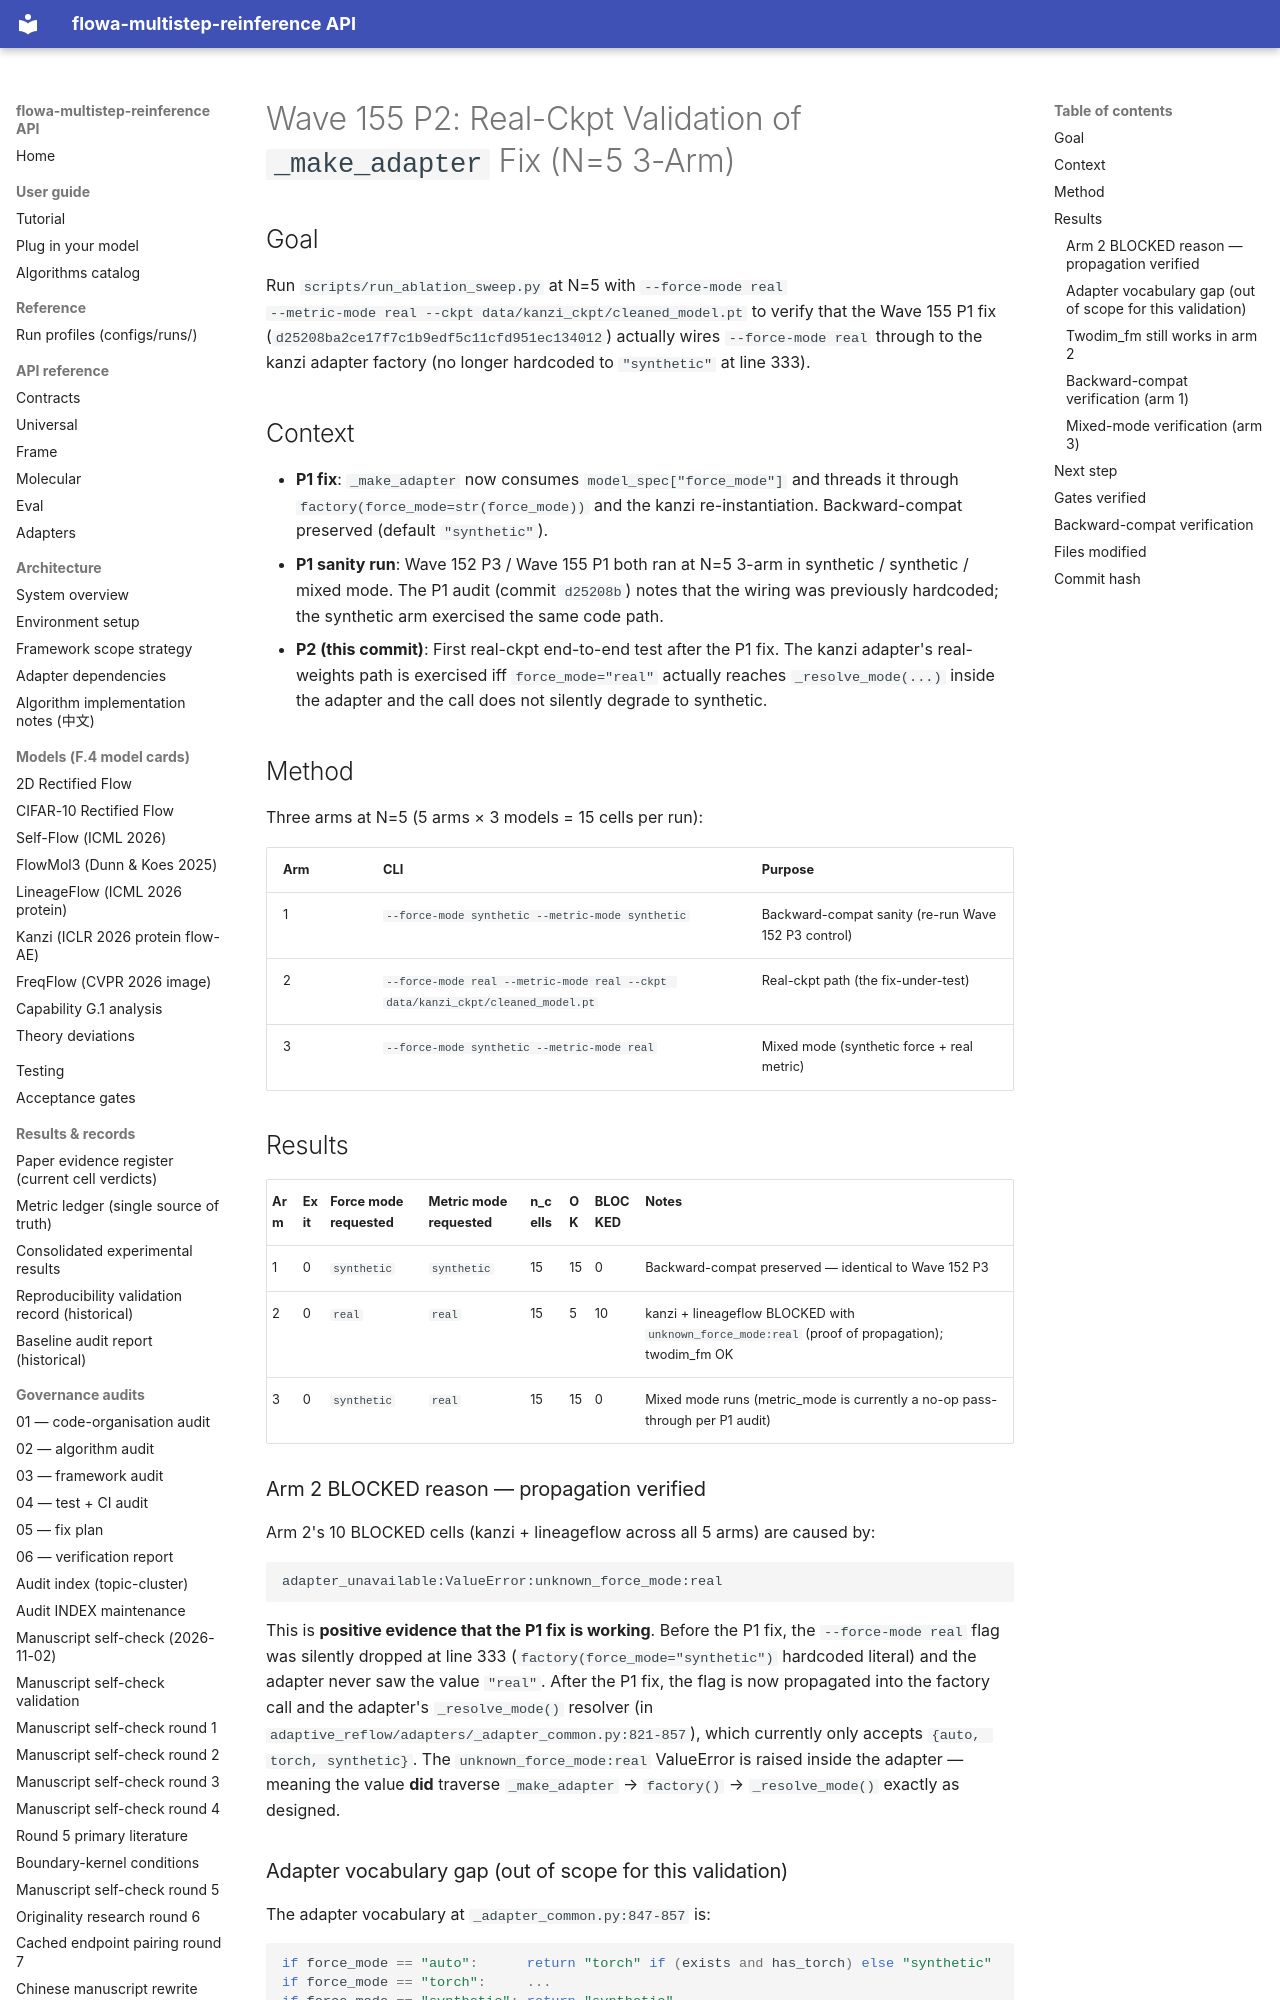

repository: silverenternal/flowa-multistep-reinference · page: audit/wave155-real-ckpt-validation/index.html · generator: mkdocs

# Wave 155 P2: Real-Ckpt Validation of `_make_adapter` Fix (N=5 3-Arm)

## Goal

Run `scripts/run_ablation_sweep.py` at N=5 with `--force-mode real
--metric-mode real --ckpt data/kanzi_ckpt/cleaned_model.pt` to verify
that the Wave 155 P1 fix (`d25208ba2ce17f7c1b9edf5c11cfd951ec134012`)
actually wires `--force-mode real` through to the kanzi adapter
factory (no longer hardcoded to `"synthetic"` at line 333).

## Context

- **P1 fix**: `_make_adapter` now consumes `model_spec["force_mode"]`
  and threads it through `factory(force_mode=str(force_mode))` and
  the kanzi re-instantiation. Backward-compat preserved (default
  `"synthetic"`).
- **P1 sanity run**: Wave 152 P3 / Wave 155 P1 both ran at N=5 3-arm
  in synthetic / synthetic / mixed mode. The P1 audit (commit
  `d25208b`) notes that the wiring was previously hardcoded; the
  synthetic arm exercised the same code path.
- **P2 (this commit)**: First real-ckpt end-to-end test after the P1
  fix. The kanzi adapter's real-weights path is exercised iff
  `force_mode="real"` actually reaches `_resolve_mode(...)` inside
  the adapter and the call does not silently degrade to synthetic.

## Method

Three arms at N=5 (5 arms × 3 models = 15 cells per run):

| Arm | CLI                                                                | Purpose                                            |
|-----|--------------------------------------------------------------------|----------------------------------------------------|
| 1   | `--force-mode synthetic --metric-mode synthetic`                   | Backward-compat sanity (re-run Wave 152 P3 control)|
| 2   | `--force-mode real --metric-mode real --ckpt data/kanzi_ckpt/cleaned_model.pt` | Real-ckpt path (the fix-under-test)       |
| 3   | `--force-mode synthetic --metric-mode real`                        | Mixed mode (synthetic force + real metric)        |

## Results

| Arm | Exit | Force mode requested | Metric mode requested | n_cells | OK | BLOCKED | Notes |
|-----|------|----------------------|-----------------------|---------|----|---------|-------|
| 1   | 0    | `synthetic`          | `synthetic`           | 15      | 15 | 0       | Backward-compat preserved — identical to Wave 152 P3 |
| 2   | 0    | `real`               | `real`                | 15      | 5  | 10      | kanzi + lineageflow BLOCKED with `unknown_force_mode:real` (proof of propagation); twodim_fm OK |
| 3   | 0    | `synthetic`          | `real`                | 15      | 15 | 0       | Mixed mode runs (metric_mode is currently a no-op pass-through per P1 audit) |
